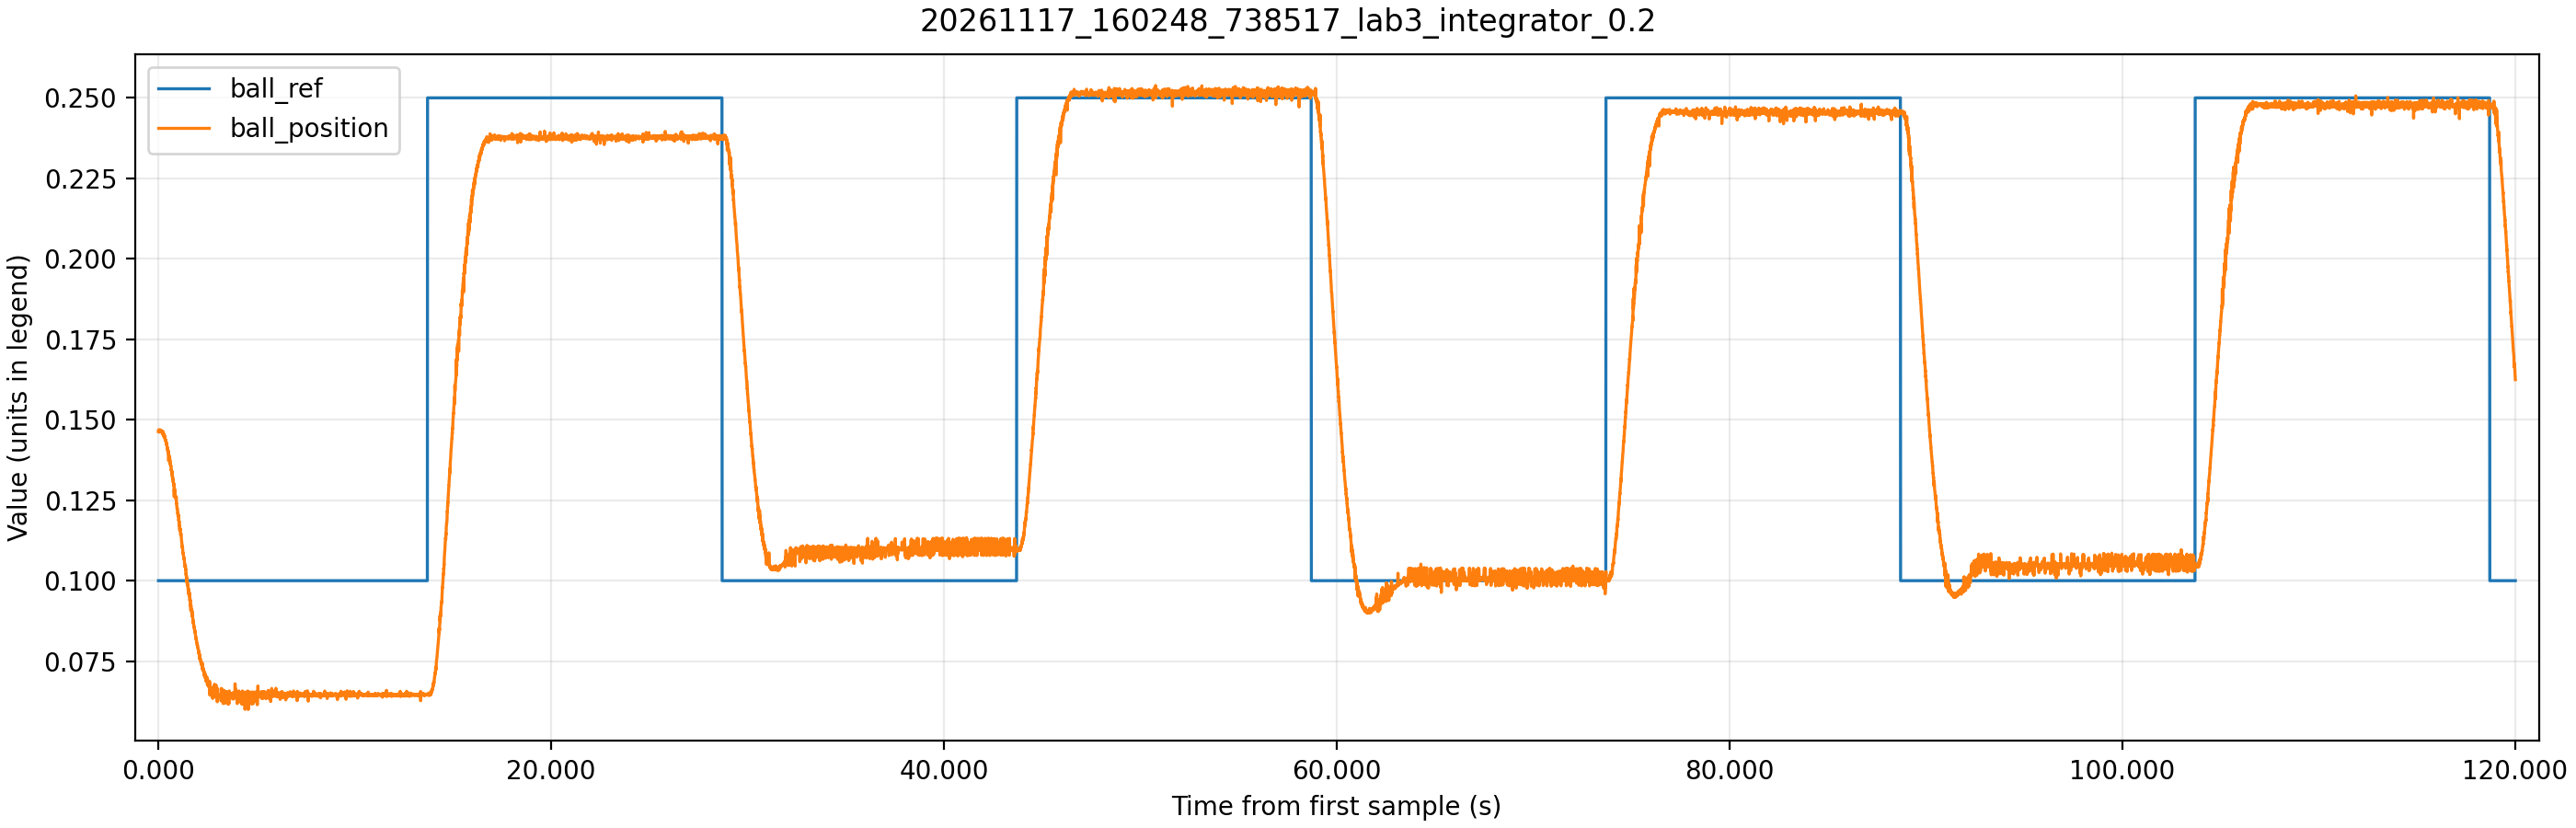

The file beside this chart, header and first rows:
time_ms, theta_ref, theta_ref_sat, theta, control_voltage, motor_voltage, ball_raw, ball_position, beam_angle, ball_ref
1305, 0.3226, 0.3226, -0.172, 0.02, 0.016, 5837, 0.1463, -0.01047, 0.1
1310, 0.3226, 0.3226, -0.1716, -0.7, -1.218, 5857, 0.1468, -0.01045, 0.1
1315, 0.317, 0.317, -0.1716, -1.19, -1.71, 5844, 0.1465, -0.01045, 0.1
1320, 0.3118, 0.3118, -0.1709, -1.52, -2.043, 5833, 0.1462, -0.01041, 0.1
1325, 0.3094, 0.3094, -0.1712, -1.74, -2.265, 5838, 0.1464, -0.01043, 0.1
1330, 0.3072, 0.3072, -0.1629, -1.89, -2.416, 5844, 0.1465, -0.00992, 0.1
1335, 0.3043, 0.3043, -0.1585, -1.98, -2.506, 5846, 0.1466, -0.009655, 0.1
1340, 0.3027, 0.3027, -0.1484, -2.04, -2.558, 5855, 0.1468, -0.009036, 0.1
1345, 0.3001, 0.3001, -0.1302, -2.05, -2.577, 5858, 0.1468, -0.007931, 0.1
1350, 0.2927, 0.2927, -0.119, -2.04, -2.56, 5833, 0.1462, -0.007247, 0.1
1355, 0.2897, 0.2897, -0.1135, -2.0, -2.522, 5833, 0.1462, -0.006915, 0.1
1360, 0.2905, 0.2905, -0.0943, -1.96, -2.484, 5855, 0.1468, -0.005744, 0.1
1365, 0.2842, 0.2842, -0.0722, -1.91, -2.431, 5836, 0.1463, -0.004397, 0.1
1370, 0.2801, 0.2801, -0.0657, -1.83, -2.354, 5829, 0.1461, -0.003999, 0.1
1375, 0.2807, 0.2807, -0.0508, -1.76, -2.285, 5849, 0.1466, -0.003093, 0.1
1380, 0.2785, 0.2785, -0.0345, -1.69, -2.217, 5853, 0.1467, -0.002099, 0.1
1385, 0.2729, 0.2729, -0.0229, -1.62, -2.143, 5837, 0.1463, -0.001392, 0.1
1390, 0.2736, 0.2736, -0.0149, -1.55, -2.068, 5857, 0.1468, -0.000906, 0.1
1395, 0.2712, 0.2712, 0.0047, -1.48, -2.005, 5859, 0.1469, 0.000287, 0.1
1400, 0.2657, 0.2657, 0.0221, -1.41, -1.93, 5843, 0.1465, 0.001348, 0.1
1405, 0.2623, 0.2623, 0.0395, -1.32, -1.846, 5839, 0.1464, 0.002408, 0.1
1410, 0.2605, 0.2605, 0.0417, -1.24, -1.757, 5844, 0.1465, 0.002541, 0.1
1415, 0.256, 0.256, 0.0526, -1.17, -1.69, 5833, 0.1462, 0.003203, 0.1
1420, 0.2545, 0.2545, 0.0722, -1.1, -1.622, 5839, 0.1464, 0.004396, 0.1
1425, 0.2537, 0.2537, 0.0834, -1.02, -1.545, 5849, 0.1466, 0.005081, 0.1
1430, 0.2517, 0.2517, 0.0954, -0.95, -1.474, 5852, 0.1467, 0.00581, 0.1
1435, 0.2473, 0.2473, 0.107, -0.88, -1.405, 5841, 0.1464, 0.006517, 0.1
1440, 0.2466, 0.2466, 0.1175, -0.81, -1.334, 5851, 0.1467, 0.007158, 0.1
1445, 0.2424, 0.2424, 0.1237, -0.75, -1.269, 5841, 0.1464, 0.007533, 0.1
1450, 0.2395, 0.2395, 0.1411, -0.69, -1.21, 5838, 0.1464, 0.008594, 0.1
1455, 0.238, 0.238, 0.1426, -0.62, -1.139, 5843, 0.1465, 0.008682, 0.1
1460, 0.236, 0.236, 0.1534, -0.56, -1.086, 5845, 0.1465, 0.009345, 0.1
1465, 0.2318, 0.2318, 0.1611, -0.51, -1.031, 5834, 0.1463, 0.009809, 0.1
1470, 0.2287, 0.2287, 0.1672, -0.45, -0.976, 5829, 0.1461, 0.01018, 0.1
1475, 0.2286, 0.2286, 0.1709, -0.4, -0.924, 5841, 0.1464, 0.01041, 0.1
1480, 0.2253, 0.2253, 0.1738, -0.36, -0.883, 5835, 0.1463, 0.01058, 0.1
1485, 0.2225, 0.2225, 0.1846, -0.32, -0.846, 5831, 0.1462, 0.01124, 0.1
1490, 0.221, 0.221, 0.1861, -0.28, -0.801, 5835, 0.1463, 0.01133, 0.1
1495, 0.2175, 0.2175, 0.1839, -0.24, -0.765, 5827, 0.1461, 0.0112, 0.1
1500, 0.2142, 0.2142, 0.1992, -0.22, -0.739, 5820, 0.1459, 0.01213, 0.1
1505, 0.212, 0.212, 0.1977, -0.17, -0.694, 5819, 0.1459, 0.01204, 0.1
1510, 0.2083, 0.2083, 0.2021, -0.14, -0.662, 5809, 0.1456, 0.01231, 0.1
1515, 0.2077, 0.2077, 0.2148, -0.11, -0.628, 5817, 0.1458, 0.01308, 0.1
1520, 0.2099, 0.2099, 0.2108, -0.06, -0.585, 5841, 0.1464, 0.01284, 0.1
1525, 0.2052, 0.2052, 0.2166, -0.04, -0.565, 5825, 0.146, 0.01319, 0.1
1530, 0.2043, 0.2043, 0.2129, -0.01, -0.535, 5831, 0.1462, 0.01297, 0.1
1535, 0.1989, 0.1989, 0.2115, 0.0, 0.003, 5811, 0.1457, 0.01288, 0.1
1540, 0.1992, 0.1992, 0.2129, 0.02, 0.02, 5823, 0.146, 0.01297, 0.1
1545, 0.1956, 0.1956, 0.2187, 0.03, 0.033, 5813, 0.1457, 0.01332, 0.1
1550, 0.1893, 0.1893, 0.2137, 0.06, 0.056, 5787, 0.1451, 0.01301, 0.1
1555, 0.1928, 0.1928, 0.2151, 0.07, 0.074, 5817, 0.1458, 0.0131, 0.1
1560, 0.1905, 0.1905, 0.218, 0.08, 0.083, 5814, 0.1458, 0.01328, 0.1
1565, 0.1831, 0.1831, 0.2148, 0.1, 0.097, 5781, 0.1449, 0.01308, 0.1
1570, 0.1811, 0.1811, 0.21, 0.11, 0.112, 5779, 0.1449, 0.01279, 0.1
1575, 0.1843, 0.1843, 0.2115, 0.12, 0.119, 5807, 0.1456, 0.01288, 0.1
1580, 0.1826, 0.1826, 0.2133, 0.12, 0.121, 5807, 0.1456, 0.01299, 0.1
1585, 0.1758, 0.1758, 0.2115, 0.13, 0.128, 5777, 0.1448, 0.01288, 0.1
1590, 0.1763, 0.1763, 0.2133, 0.14, 0.139, 5789, 0.1451, 0.01299, 0.1
1595, 0.1742, 0.1742, 0.2093, 0.15, 0.149, 5786, 0.1451, 0.01275, 0.1
1600, 0.1697, 0.1697, 0.2079, 0.15, 0.154, 5769, 0.1446, 0.01266, 0.1
... 23,941 more rows
